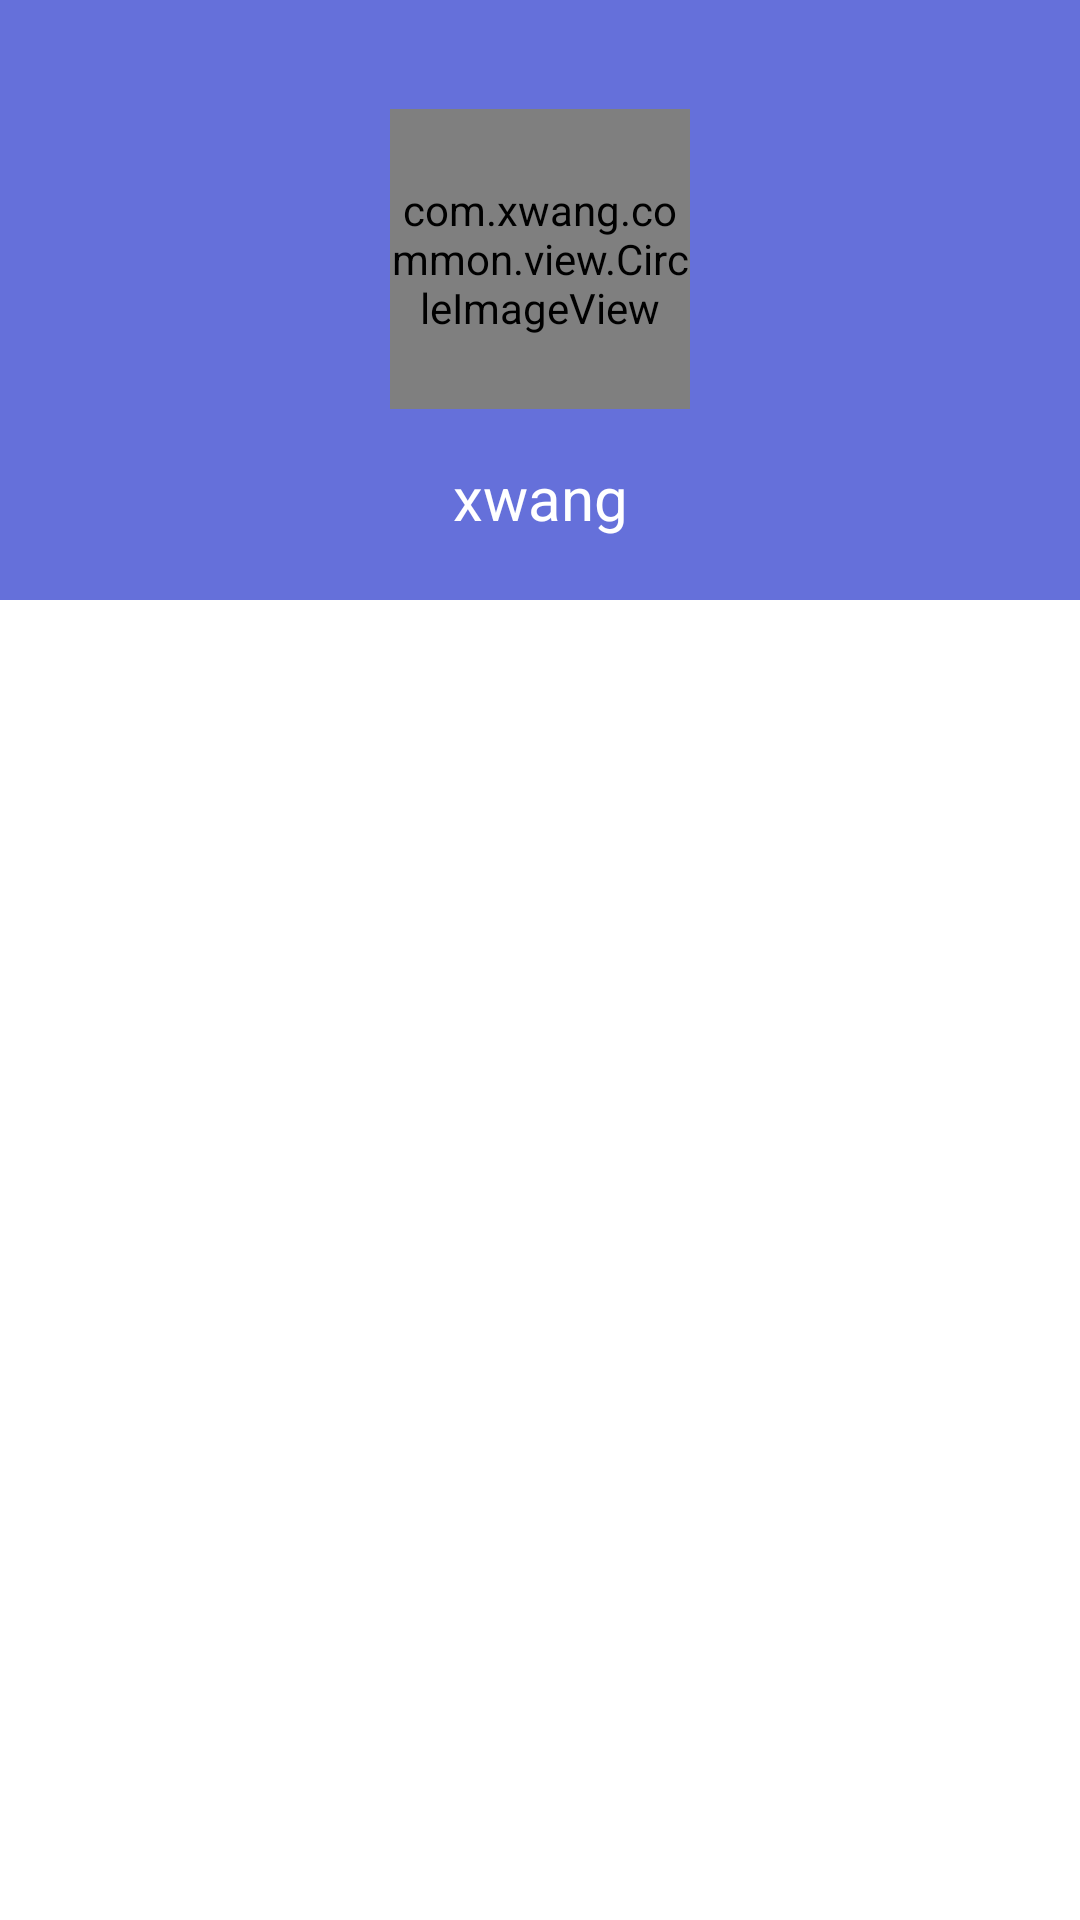

Layout XML and referenced resources for this Android screen:
<!-- AndroidManifest.xml: application theme AppTheme -->
<!-- res/layout/drawer_view.xml -->
<?xml version="1.0" encoding="utf-8"?>
<android.support.design.widget.NavigationView
        xmlns:android="http://schemas.android.com/apk/res/android"
        xmlns:app="http://schemas.android.com/apk/res-auto"
        android:layout_width="wrap_content"
        android:layout_height="match_parent"
        android:layout_gravity="start"
        android:background="@color/white"
        app:headerLayout="@layout/drawer_header"
        app:elevation="3dp"
        app:insetForeground="#4000">
    <ListView
        android:id="@+id/drawer_list"
        android:layout_marginTop="200dp"
        android:layout_width="match_parent"
        android:layout_height="match_parent"
        android:listSelector="?android:selectableItemBackground"
        android:drawSelectorOnTop="true"/>
</android.support.design.widget.NavigationView>
<!-- res/layout/drawer_header.xml (included above) -->
<?xml version="1.0" encoding="utf-8"?>
<LinearLayout xmlns:android="http://schemas.android.com/apk/res/android"
              android:layout_width="match_parent"
              android:layout_height="200dp"
              android:background="?attr/colorPrimary"
              android:gravity="center"
              android:orientation="vertical"
              android:padding="8dp"
              android:theme="@style/ThemeOverlay.AppCompat.Dark">

    <com.xwang.common.view.CircleImageView
            android:layout_width="100dp"
            android:layout_height="100dp"
            android:layout_marginTop="16dp"
            android:src="@drawable/bxbxbai"/>

    <TextView
            android:layout_width="match_parent"
            android:layout_height="wrap_content"
            android:layout_marginTop="16dp"
            android:gravity="center"
            android:text="@string/xwang"
            android:textAppearance="@style/TextAppearance.AppCompat.Body1"
            android:textSize="20sp"/>
</LinearLayout>
<!-- resources referenced by this layout -->
<resources>
  <color name="white">#ffffff</color>
  <string name="xwang">xwang</string>
  <style name="AppTheme" parent="Theme.AppCompat.Light.NoActionBar">
          <item name="windowNoTitle">true</item>
          <item name="windowActionBarOverlay">false</item>
          <item name="colorPrimary">@color/colorPrimary</item>
          <item name="colorPrimaryDark">@color/colorPrimaryDark</item>
          <item name="colorAccent">@color/colorAccent</item>
      </style>
  <color name="colorPrimary">#6570da</color>
  <color name="colorPrimaryDark">#4b529c</color>
  <color name="colorAccent">#00FF00</color>
</resources>
